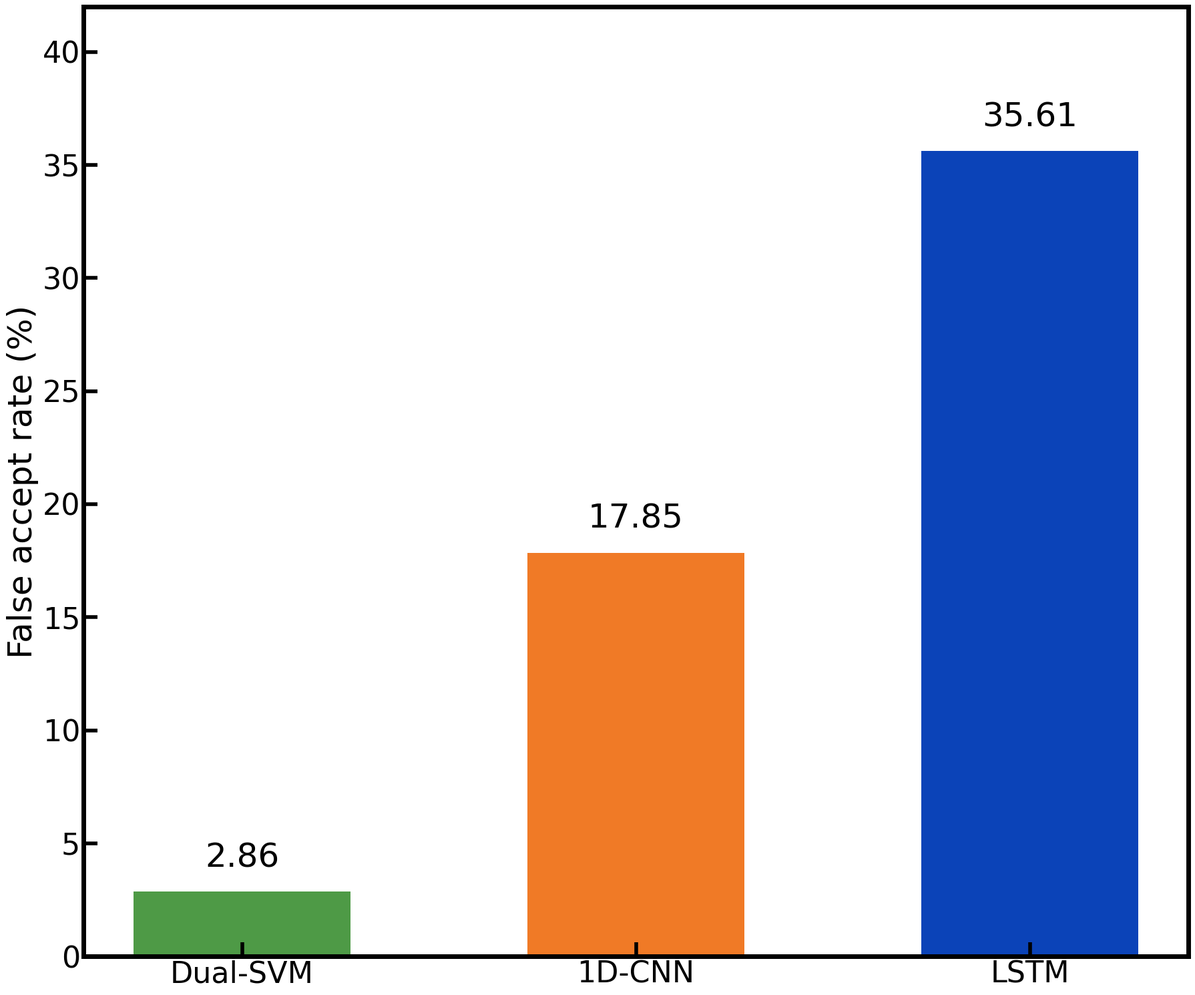

The matplotlib source for this figure: (Note: this script raises an exception after producing the figure.)
import numpy as np
import matplotlib.pyplot as plt

# =========================
# Data
# =========================
models = ["Dual-SVM", "1D-CNN", "LSTM"]
digit_acc = [2.857, 17.847, 35.61]

# =========================
# Plot
# =========================
x = np.arange(len(models))

fig_width = 18
fig_height = 15

font_size = 36

plt.figure(figsize=(fig_width, fig_height))
plt.rcParams["font.family"] = "Arial"
colors = ["#4E9A46", "#F07A26", "#0B43B8"]
bars = plt.bar(
    x,
    digit_acc,
    width=0.55,
    color=colors,
)


# =========================
# Value labels
# =========================
for bar, value in zip(bars, digit_acc):
    plt.text(
        bar.get_x() + bar.get_width() / 2,
        value + 0.8,
        f"{value:.2f}",
        ha="center",
        va="bottom",
        fontsize=font_size
    )

# =========================
# Axes and labels
# =========================
plt.xticks(x, models, fontsize=font_size)
plt.ylabel("False accept rate (%)", fontsize=font_size)
plt.ylim(0, 42)
ax = plt.gca()
# 设置边框宽度
ax.spines['top'].set_linewidth(5)  # 设置顶部边框宽度
ax.spines['bottom'].set_linewidth(5)  # 设置底部边框宽度
ax.spines['left'].set_linewidth(5)  # 设置左侧边框宽度
ax.spines['right'].set_linewidth(5)  # 设置右侧边框宽度
plt.tick_params(axis='both', labelsize=32, length=15, width=4, direction='in')  # 'both' 表示同时设置 x 轴和 y 轴的标尺字体大小

plt.tight_layout()

# =========================
# Save
# =========================
plt.savefig('../result/bar-far.pdf', format='pdf', bbox_inches='tight', pad_inches=0.26)
